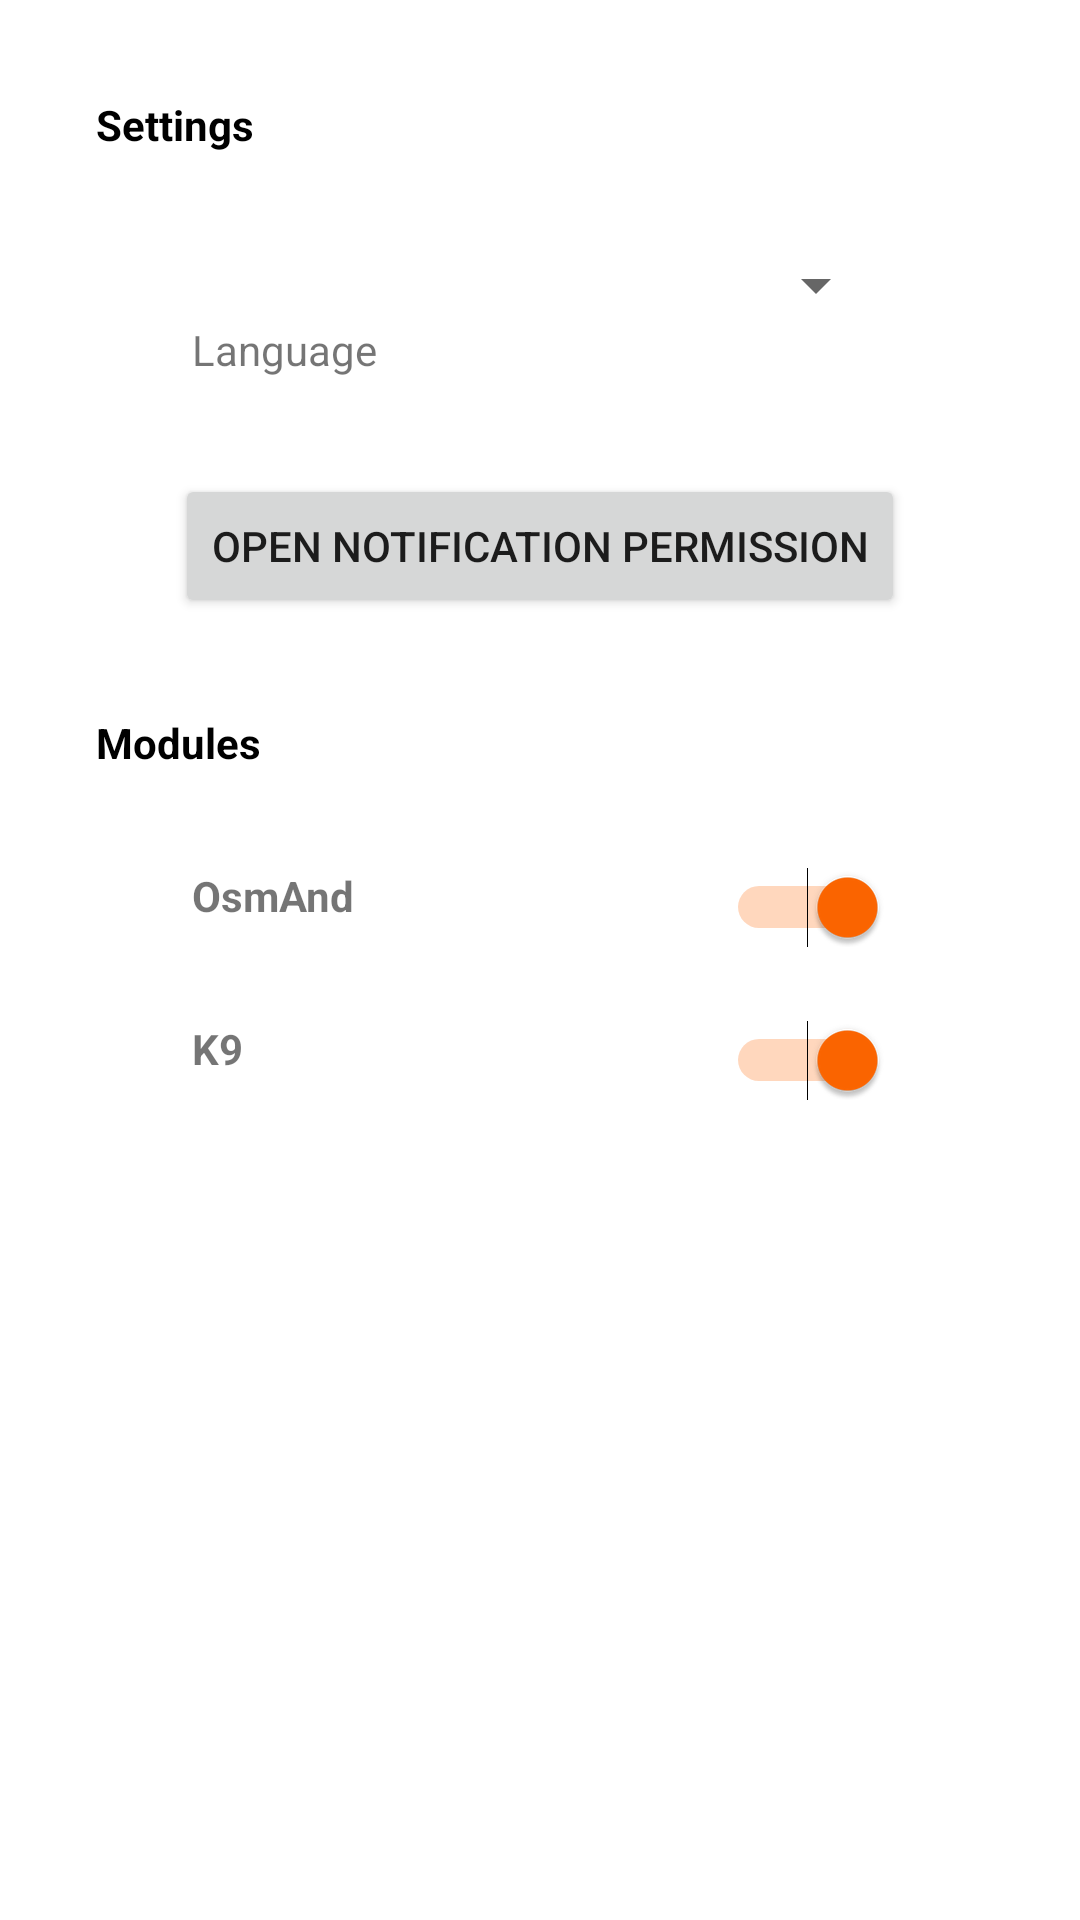

This screen was rendered from an Android layout file. Write that file and the resources it references.
<!-- AndroidManifest.xml: application theme Theme.ConnectedToMyKtm -->
<!-- res/layout/fragment_settings.xml -->
<?xml version="1.0" encoding="utf-8"?>
<androidx.constraintlayout.widget.ConstraintLayout xmlns:android="http://schemas.android.com/apk/res/android"
    xmlns:app="http://schemas.android.com/apk/res-auto"
    xmlns:tools="http://schemas.android.com/tools"
    android:layout_width="match_parent"
    android:layout_height="match_parent"
    tools:context=".fragments.FragmentSettings">

    <TextView
        android:id="@+id/textView"
        android:layout_width="wrap_content"
        android:layout_height="wrap_content"
        android:layout_marginStart="32dp"
        android:layout_marginTop="32dp"
        android:text="@string/modules"
        android:textColor="@color/black"
        android:textStyle="bold"
        app:layout_constraintStart_toStartOf="parent"
        app:layout_constraintTop_toBottomOf="@+id/btnOpenPermission" />

    <TextView
        android:id="@+id/textView2"
        android:layout_width="wrap_content"
        android:layout_height="wrap_content"
        android:layout_marginStart="64dp"
        android:layout_marginTop="32dp"
        android:text="OsmAnd"
        android:textStyle="bold"
        app:layout_constraintStart_toStartOf="parent"
        app:layout_constraintTop_toBottomOf="@+id/textView" />

    <TextView
        android:id="@+id/textView3"
        android:layout_width="wrap_content"
        android:layout_height="wrap_content"
        android:layout_marginStart="64dp"
        android:layout_marginTop="32dp"
        android:text="K9"
        android:textStyle="bold"
        app:layout_constraintStart_toStartOf="parent"
        app:layout_constraintTop_toBottomOf="@+id/textView2" />

    <TextView
        android:id="@+id/textView4"
        android:layout_width="wrap_content"
        android:layout_height="wrap_content"
        android:layout_marginStart="32dp"
        android:layout_marginTop="32dp"
        android:text="@string/settings"
        android:textColor="@color/black"
        android:textStyle="bold"
        app:layout_constraintStart_toStartOf="parent"
        app:layout_constraintTop_toTopOf="parent" />

    <Button
        android:id="@+id/btnOpenPermission"
        android:layout_width="wrap_content"
        android:layout_height="wrap_content"
        android:layout_marginTop="32dp"
        android:text="@string/open_notification_permission"
        app:layout_constraintEnd_toEndOf="parent"
        app:layout_constraintStart_toStartOf="parent"
        app:layout_constraintTop_toBottomOf="@+id/textView5" />

    <Switch
        android:id="@+id/switchOsmand"
        android:layout_width="wrap_content"
        android:layout_height="wrap_content"
        android:layout_marginEnd="64dp"
        android:checked="true"
        app:layout_constraintEnd_toEndOf="parent"
        app:layout_constraintTop_toTopOf="@+id/textView2" />

    <Switch
        android:id="@+id/switchK9"
        android:layout_width="wrap_content"
        android:layout_height="wrap_content"
        android:layout_marginEnd="64dp"
        android:checked="true"
        app:layout_constraintEnd_toEndOf="parent"
        app:layout_constraintTop_toTopOf="@+id/textView3" />

    <TextView
        android:id="@+id/textView5"
        android:layout_width="wrap_content"
        android:layout_height="wrap_content"
        android:layout_marginStart="64dp"
        android:layout_marginTop="24dp"
        android:text="@string/language"
        app:layout_constraintStart_toStartOf="parent"
        app:layout_constraintTop_toTopOf="@+id/spinnerLanguage" />

    <Spinner
        android:id="@+id/spinnerLanguage"
        android:layout_width="wrap_content"
        android:layout_height="wrap_content"
        android:layout_marginTop="32dp"
        android:layout_marginEnd="64dp"
        app:layout_constraintEnd_toEndOf="parent"
        app:layout_constraintTop_toBottomOf="@+id/textView4" />

</androidx.constraintlayout.widget.ConstraintLayout>
<!-- resources referenced by this layout -->
<resources>
  <color name="black">#FF000000</color>
  <string name="language">Language</string>
  <string name="modules">Modules</string>
  <string name="open_notification_permission">Open notification permission</string>
  <string name="settings">Settings</string>
  <style name="Theme.ConnectedToMyKtm" parent="Theme.MaterialComponents.DayNight.NoActionBar">
          
          <item name="colorPrimary">@color/orange_ktm</item>
          <item name="colorPrimaryVariant">@color/orange</item>
          <item name="colorOnPrimary">@color/white</item>
          
          <item name="colorSecondary">@color/orange_ktm</item>
          <item name="colorSecondaryVariant">@color/orange</item>
          <item name="colorOnSecondary">@color/white</item>
          
          <item name="android:statusBarColor" tools:targetApi="l">?attr/colorPrimaryVariant</item>
          
      </style>
  <color name="orange_ktm">#FFFF6600</color>
  <color name="orange">#FFFF5500</color>
  <color name="white">#FFFFFFFF</color>
</resources>
